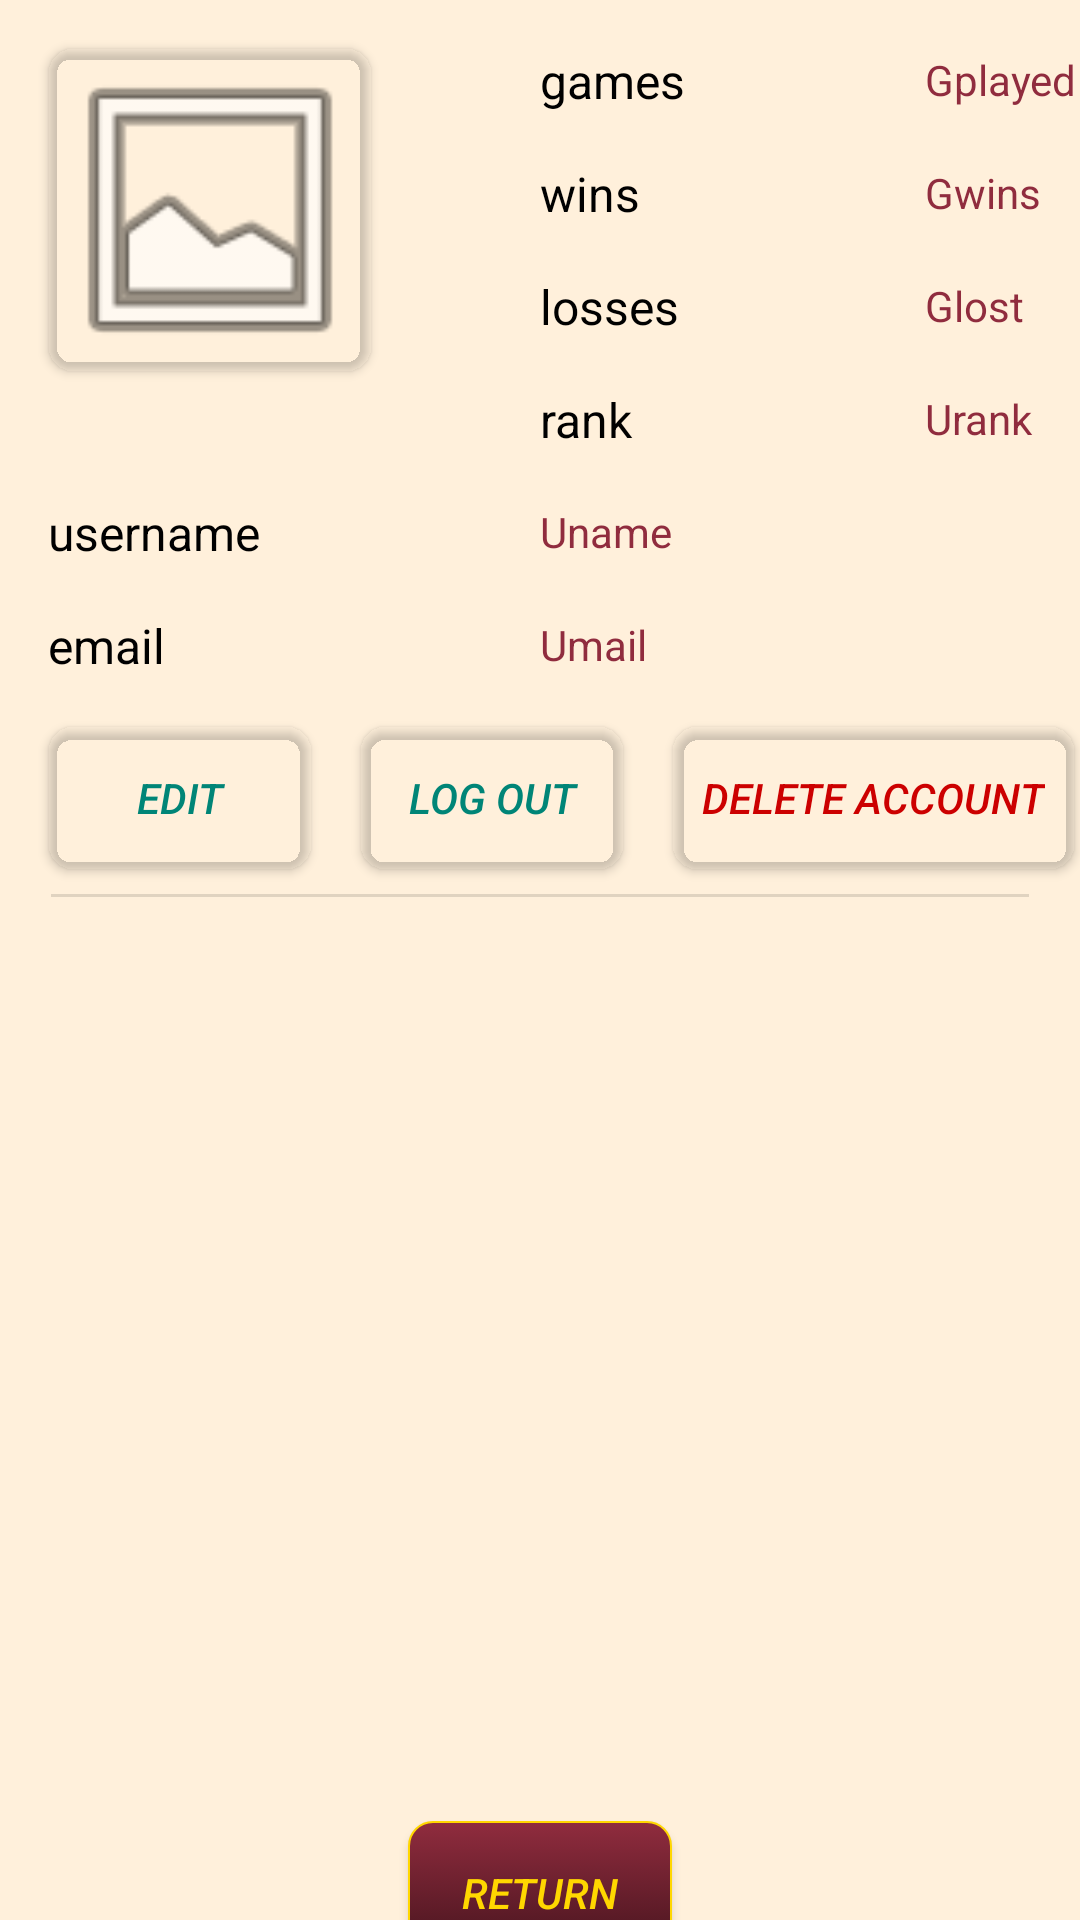

This screen was rendered from an Android layout file. Write that file and the resources it references.
<!-- AndroidManifest.xml: application theme Default.Theme.KoiKoi -->
<!-- res/layout/activity_user.xml -->
<?xml version="1.0" encoding="utf-8"?>
<androidx.constraintlayout.widget.ConstraintLayout xmlns:android="http://schemas.android.com/apk/res/android"
    xmlns:app="http://schemas.android.com/apk/res-auto"
    xmlns:tools="http://schemas.android.com/tools"
    android:layout_width="match_parent"
    android:layout_height="match_parent"
    android:orientation="vertical"
    android:gravity="center"
    tools:context=".UserActivity">

    <TextView
        android:id="@+id/textView"
        android:layout_width="wrap_content"
        android:layout_height="wrap_content"
        android:layout_marginStart="56dp"
        android:layout_marginTop="16dp"
        android:text="games"
        android:textColor="@color/black"
        android:textSize="16sp"
        app:layout_constraintStart_toEndOf="@+id/imageView"
        app:layout_constraintTop_toTopOf="parent" />

    <TextView
        android:id="@+id/textView2"
        android:layout_width="wrap_content"
        android:layout_height="wrap_content"
        android:layout_marginTop="16dp"
        android:text="wins"
        android:textColor="@color/black"
        android:textSize="16sp"
        app:layout_constraintStart_toStartOf="@+id/textView"
        app:layout_constraintTop_toBottomOf="@+id/textView" />

    <TextView
        android:id="@+id/textView3"
        android:layout_width="wrap_content"
        android:layout_height="wrap_content"
        android:layout_marginTop="16dp"
        android:text="losses"
        android:textColor="@color/black"
        android:textSize="16sp"
        app:layout_constraintStart_toStartOf="@+id/textView2"
        app:layout_constraintTop_toBottomOf="@+id/textView2" />

    <TextView
        android:id="@+id/textView4"
        android:layout_width="wrap_content"
        android:layout_height="wrap_content"
        android:layout_marginTop="16dp"
        android:text="rank"
        android:textColor="@color/black"
        android:textSize="16sp"
        app:layout_constraintStart_toStartOf="@+id/textView3"
        app:layout_constraintTop_toBottomOf="@+id/textView3" />

    <TextView
        android:id="@+id/textView5"
        android:layout_width="wrap_content"
        android:layout_height="wrap_content"
        android:layout_marginStart="16dp"
        android:layout_marginTop="16dp"
        android:text="username"
        android:textColor="@color/black"
        android:textSize="16sp"
        app:layout_constraintStart_toStartOf="parent"
        app:layout_constraintTop_toBottomOf="@+id/textView4" />

    <TextView
        android:id="@+id/textView6"
        android:layout_width="wrap_content"
        android:layout_height="wrap_content"
        android:layout_marginTop="16dp"
        android:text="email"
        android:textColor="@color/black"
        android:textSize="16sp"
        app:layout_constraintStart_toStartOf="@+id/textView5"
        app:layout_constraintTop_toBottomOf="@+id/textView5" />

    <ImageView
        android:id="@+id/imageView"
        android:layout_width="0dp"
        android:layout_height="0dp"
        android:layout_marginStart="16dp"
        android:layout_marginTop="16dp"
        android:src="@android:drawable/ic_menu_gallery"
        app:layout_constraintDimensionRatio="1:1"
        app:layout_constraintWidth_default="percent"
        app:layout_constraintWidth_percent="0.3"
        app:layout_constraintStart_toStartOf="parent"
        app:layout_constraintTop_toTopOf="parent"
        tools:srcCompat="@tools:sample/avatars" />

    <Button
        android:id="@+id/imageSet"
        android:layout_width="0dp"
        android:layout_height="0dp"
        android:onClick="setPfp"
        android:backgroundTint="#00FFFFFF"
        app:layout_constraintBottom_toBottomOf="@+id/imageView"
        app:layout_constraintEnd_toEndOf="@+id/imageView"
        app:layout_constraintStart_toStartOf="@+id/imageView"
        app:layout_constraintTop_toTopOf="@+id/imageView" />

    <TextView
        android:id="@+id/gamesView"
        android:layout_width="wrap_content"
        android:layout_height="wrap_content"
        android:layout_marginStart="80dp"
        android:layout_marginTop="1dp"
        android:text="Gplayed"
        app:layout_constraintStart_toEndOf="@+id/textView"
        app:layout_constraintTop_toTopOf="@+id/textView" />

    <TextView
        android:id="@+id/winsView"
        android:layout_width="wrap_content"
        android:layout_height="wrap_content"
        android:layout_marginTop="1dp"
        android:text="Gwins"
        app:layout_constraintStart_toStartOf="@+id/gamesView"
        app:layout_constraintTop_toTopOf="@+id/textView2" />

    <TextView
        android:id="@+id/lossView"
        android:layout_width="61dp"
        android:layout_height="16dp"
        android:layout_marginTop="1dp"
        android:text="Glost"
        app:layout_constraintStart_toStartOf="@+id/winsView"
        app:layout_constraintTop_toTopOf="@+id/textView3" />

    <TextView
        android:id="@+id/rankView"
        android:layout_width="wrap_content"
        android:layout_height="wrap_content"
        android:layout_marginTop="1dp"
        android:text="Urank"
        app:layout_constraintStart_toStartOf="@+id/lossView"
        app:layout_constraintTop_toTopOf="@+id/textView4" />

    <TextView
        android:id="@+id/unameView"
        android:layout_width="wrap_content"
        android:layout_height="wrap_content"
        android:layout_marginTop="1dp"
        android:text="Uname"
        app:layout_constraintStart_toStartOf="@+id/textView4"
        app:layout_constraintTop_toTopOf="@+id/textView5" />

    <TextView
        android:id="@+id/umailView"
        android:layout_width="wrap_content"
        android:layout_height="wrap_content"
        android:layout_marginTop="1dp"
        android:text="Umail"
        app:layout_constraintStart_toStartOf="@+id/unameView"
        app:layout_constraintTop_toTopOf="@+id/textView6" />

    <Button
        android:id="@+id/btnEdit"
        android:layout_width="wrap_content"
        android:layout_height="wrap_content"
        android:layout_marginTop="16dp"
        android:backgroundTint="@color/clear"
        android:text="edit"
        android:textColor="@color/link"
        app:layout_constraintStart_toStartOf="@+id/textView6"
        app:layout_constraintTop_toBottomOf="@+id/textView6" />

    <Button
        android:id="@+id/btnLogout"
        android:layout_width="wrap_content"
        android:layout_height="wrap_content"
        android:layout_marginStart="16dp"
        android:backgroundTint="@color/clear"
        android:text="log out"
        android:textColor="@color/link"
        android:onClick="logout"
        app:layout_constraintStart_toEndOf="@+id/btnEdit"
        app:layout_constraintTop_toTopOf="@+id/btnEdit" />

    <Button
        android:id="@+id/btnDelete"
        android:layout_width="wrap_content"
        android:layout_height="wrap_content"
        android:layout_marginStart="16dp"
        android:backgroundTint="@color/clear"
        android:text="delete account"
        android:textColor="@android:color/holo_red_dark"
        app:layout_constraintStart_toEndOf="@+id/btnLogout"
        app:layout_constraintTop_toTopOf="@+id/btnLogout" />

    <View
        android:id="@+id/divider3"
        android:layout_width="0dp"
        android:layout_height="1dp"
        android:layout_marginStart="17dp"
        android:layout_marginTop="8dp"
        android:layout_marginEnd="17dp"
        android:background="?android:attr/listDivider"
        app:layout_constraintEnd_toEndOf="parent"
        app:layout_constraintHorizontal_bias="1.0"
        app:layout_constraintStart_toStartOf="parent"
        app:layout_constraintTop_toBottomOf="@+id/btnEdit" />

    <androidx.appcompat.widget.AppCompatButton
        android:id="@+id/button8"
        android:layout_width="wrap_content"
        android:layout_height="wrap_content"
        android:layout_marginTop="308dp"
        android:onClick="returnMain"
        android:text="return"
        app:layout_constraintEnd_toEndOf="parent"
        app:layout_constraintStart_toStartOf="parent"
        app:layout_constraintTop_toBottomOf="@+id/divider3" />

    <androidx.recyclerview.widget.RecyclerView
        android:id="@+id/RecyclerViewFriends"
        android:layout_width="409dp"
        android:layout_height="279dp"
        android:layout_marginTop="8dp"
        android:layout_marginBottom="8dp"
        app:layout_constraintBottom_toTopOf="@+id/button8"
        app:layout_constraintEnd_toEndOf="parent"
        app:layout_constraintStart_toStartOf="parent"
        app:layout_constraintTop_toBottomOf="@+id/divider3"
        app:layout_constraintVertical_bias="0.0" />

</androidx.constraintlayout.widget.ConstraintLayout>
<!-- resources referenced by this layout -->
<resources>
  <color name="black">#FF000000</color>
  <color name="clear">#00FFFFFF</color>
  <color name="link">#ff008577</color>
  <style name="Base.Theme.KoiKoi" parent="Theme.Material3.DayNight">
          
      </style>
  <style name="AppTheme.Button" parent="Widget.AppCompat.Button.Colored">
          <item name="android:textStyle">italic</item>
          <item name="android:textColor">@color/gold</item>
          <item name="android:background">@drawable/button</item>
      </style>
  <color name="beige">#fff0db</color>
  <color name="velvet">#902C3E</color>
  <style name="AppTheme.ActionMenu.FlowButton" parent="Widget.AppCompat.ActionButton.Overflow">
          <item name="android:tint">@color/velvet</item>
      </style>
  <style name="AppTheme.ActionMenu.Text" parent="TextAppearance.AppCompat.Widget.ActionBar.Title">
          <item name="android:textColor">@color/velvet</item>
      </style>
  <style name="AppTheme.RadioButton" parent="@android:style/Widget.CompoundButton.RadioButton">
          <item name="android:background">@drawable/button_radio</item>
          <item name="android:button">@color/clear</item>
          <item name="android:textColor">@color/velvet</item>
          <item name="android:gravity">center_horizontal</item>
      </style>
  <style name="AppTheme.SeekBar" parent="Widget.AppCompat.SeekBar">
          <item name="android:progressBackgroundTint">#88FFD700</item>
          <item name="android:progressTint">@color/velvet</item>
          <item name="android:thumbTint">@color/velvet</item>
      </style>
  <style name="AppTheme.Switch" parent="Widget.MaterialComponents.CompoundButton.Switch">
          <item name="android:textColor">@color/velvet</item>
          <item name="materialThemeOverlay">@style/AppTheme.Switch.Overlay</item>
      </style>
  <color name="gold">#FFD700</color>
  <!-- drawable button (drawable) -->
  <?xml version="1.0" encoding="utf-8"?>
  <selector xmlns:android="http://schemas.android.com/apk/res/android">
  
      <item>
          <shape>
              <gradient android:startColor="@color/velvet" android:endColor="@color/dark_velvet" android:angle="270" />
              <stroke   android:width="2px"          android:color="@color/gold"/>
              <corners android:bottomLeftRadius="8dp"
                  android:bottomRightRadius="8dp"
                  android:topLeftRadius="8dp"
                  android:topRightRadius="8dp"/>
              <padding  android:left="10dp"  android:top="10dp" android:right="10dp" android:bottom="10dp" />
          </shape>
      </item>
  
  </selector>
  <!-- drawable button_radio (drawable) -->
  <?xml version="1.0" encoding="utf-8"?>
  <selector xmlns:android="http://schemas.android.com/apk/res/android" >
      <item
          android:drawable="@drawable/button_radio_base"
          android:state_checked="true"
          android:state_pressed="true" />
      <item
          android:drawable="@drawable/button_radio_selected"
          android:state_pressed="true" />
      <item
          android:drawable="@drawable/button_radio_selected"
          android:state_checked="true" />
      <item
          android:drawable="@drawable/button_radio_base" />
  </selector>
  <style name="AppTheme.Switch.Overlay" parent="">
          <item name="colorOnSurface">#DBCB57</item>
          <item name="colorSecondary">#DBCB57</item>
      </style>
  <color name="dark_velvet">#40121B</color>
  <!-- drawable button_radio_base (drawable) -->
  <?xml version="1.0" encoding="utf-8"?>
  <shape
      xmlns:android="http://schemas.android.com/apk/res/android"
      android:shape="rectangle" >
      <corners
          android:radius="5dp" />
      <stroke
          android:width="2dp"
          android:color="@color/velvet" />
  </shape>
  <!-- drawable button_radio_selected (drawable) -->
  <?xml version="1.0" encoding="utf-8"?>
  <shape
      xmlns:android="http://schemas.android.com/apk/res/android"
      android:shape="rectangle" >
      <corners
          android:radius="5dp" />
      <stroke
          android:width="2dp"
          android:color="@color/gold" />
  </shape>
</resources>
